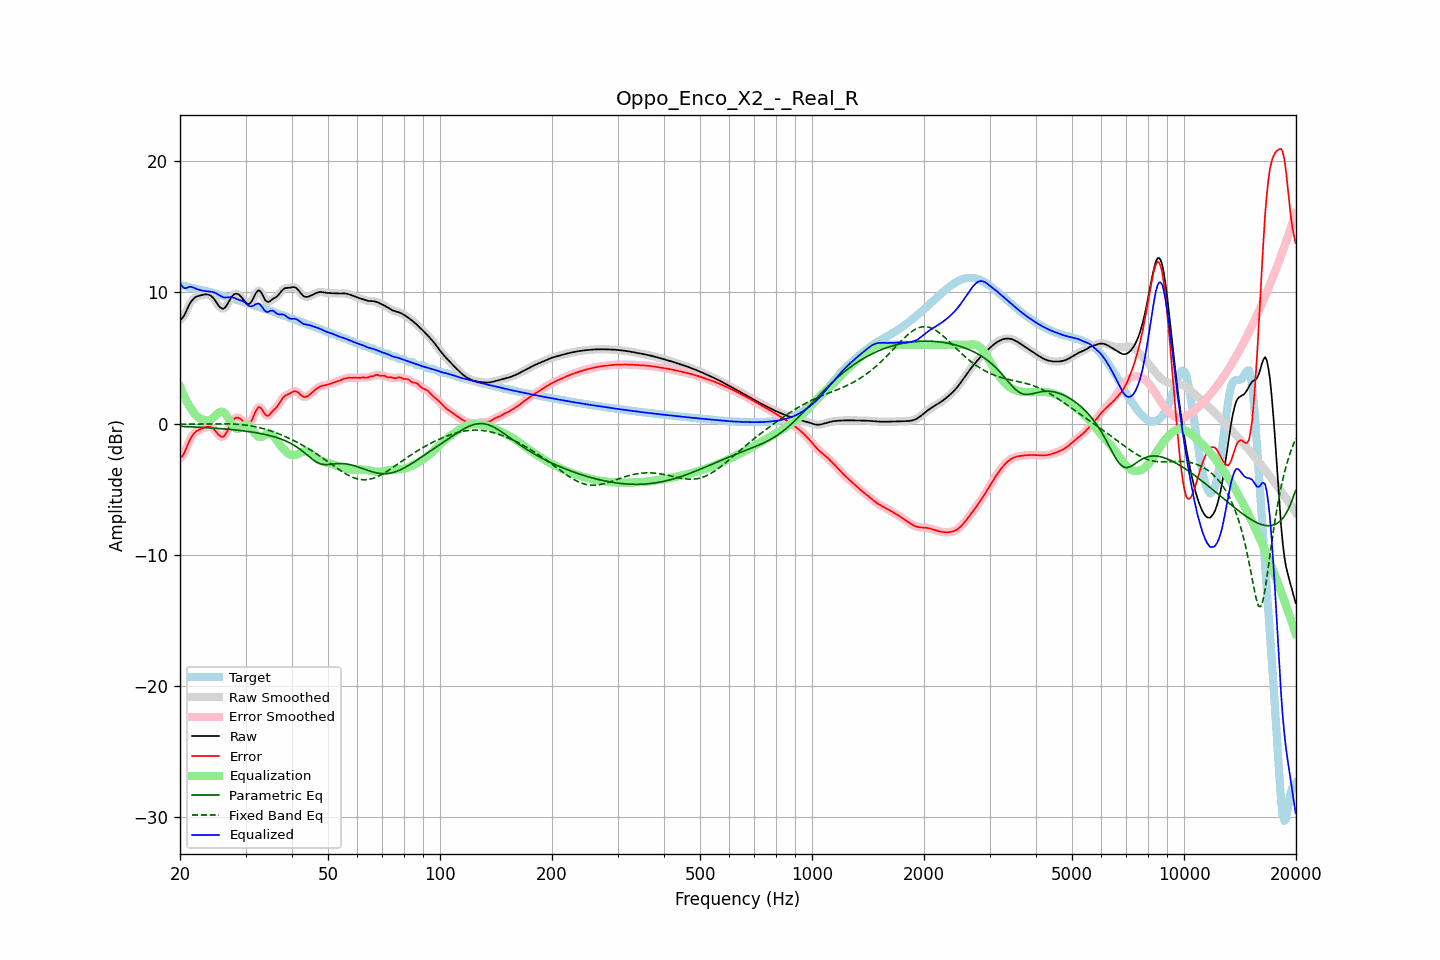

Values plotted in this chart, from the file beside it:
frequency, raw, error, smoothed, error_smoothed, equalization, parametric_eq, fixed_band_eq, equalized_raw, equalized_smoothed, target
20.00, 7.92, -2.63, 7.90, -2.66, 2.84, -0.21, -0.04, 10.76, 10.74, 10.56
20.20, 7.98, -2.55, 8.00, -2.53, 2.54, -0.22, -0.04, 10.52, 10.54, 10.53
20.40, 8.12, -2.39, 8.15, -2.35, 2.25, -0.22, -0.04, 10.37, 10.40, 10.50
20.61, 8.33, -2.15, 8.34, -2.14, 1.99, -0.23, -0.04, 10.31, 10.32, 10.48
20.81, 8.60, -1.85, 8.59, -1.85, 1.74, -0.23, -0.04, 10.34, 10.33, 10.45
21.02, 8.86, -1.55, 8.86, -1.55, 1.51, -0.24, -0.04, 10.38, 10.38, 10.41
21.23, 9.11, -1.27, 9.10, -1.28, 1.31, -0.24, -0.03, 10.42, 10.41, 10.38
21.44, 9.31, -1.04, 9.30, -1.05, 1.12, -0.25, -0.03, 10.42, 10.42, 10.35
21.66, 9.46, -0.87, 9.46, -0.86, 0.92, -0.25, -0.03, 10.37, 10.38, 10.32
21.87, 9.58, -0.71, 9.58, -0.72, 0.75, -0.26, -0.03, 10.33, 10.33, 10.29
22.09, 9.66, -0.61, 9.66, -0.61, 0.62, -0.26, -0.03, 10.27, 10.27, 10.27
22.31, 9.71, -0.53, 9.71, -0.52, 0.52, -0.27, -0.03, 10.23, 10.23, 10.24
22.54, 9.75, -0.46, 9.75, -0.46, 0.44, -0.28, -0.03, 10.19, 10.19, 10.21
22.76, 9.78, -0.41, 9.78, -0.40, 0.37, -0.28, -0.03, 10.15, 10.16, 10.19
22.99, 9.81, -0.35, 9.81, -0.35, 0.32, -0.29, -0.02, 10.13, 10.13, 10.16
23.22, 9.83, -0.30, 9.83, -0.30, 0.28, -0.30, -0.02, 10.11, 10.11, 10.13
23.45, 9.84, -0.26, 9.85, -0.26, 0.25, -0.30, -0.02, 10.10, 10.10, 10.11
23.69, 9.84, -0.24, 9.84, -0.24, 0.24, -0.31, -0.02, 10.09, 10.09, 10.08
23.92, 9.82, -0.23, 9.81, -0.23, 0.26, -0.32, -0.02, 10.08, 10.07, 10.05
24.16, 9.76, -0.26, 9.75, -0.26, 0.30, -0.33, -0.02, 10.06, 10.06, 10.01
24.40, 9.66, -0.32, 9.65, -0.32, 0.38, -0.34, -0.02, 10.04, 10.03, 9.98
24.65, 9.52, -0.42, 9.52, -0.42, 0.48, -0.34, -0.02, 10.01, 10.00, 9.94
24.89, 9.36, -0.55, 9.35, -0.56, 0.60, -0.35, -0.01, 9.96, 9.95, 9.91
25.14, 9.18, -0.70, 9.17, -0.70, 0.72, -0.36, -0.01, 9.90, 9.89, 9.88
25.39, 8.99, -0.85, 9.00, -0.84, 0.83, -0.37, -0.01, 9.82, 9.82, 9.84
25.65, 8.86, -0.95, 8.85, -0.96, 0.89, -0.38, -0.01, 9.75, 9.75, 9.81
25.91, 8.77, -1.01, 8.77, -1.01, 0.91, -0.39, -0.01, 9.68, 9.68, 9.78
26.16, 8.75, -0.99, 8.77, -0.98, 0.87, -0.40, -0.02, 9.62, 9.64, 9.74
26.43, 8.84, -0.87, 8.85, -0.86, 0.77, -0.41, -0.02, 9.60, 9.61, 9.71
26.69, 9.01, -0.67, 9.00, -0.67, 0.61, -0.42, -0.02, 9.61, 9.61, 9.67
26.96, 9.21, -0.43, 9.21, -0.43, 0.42, -0.43, -0.02, 9.62, 9.62, 9.64
27.23, 9.43, -0.17, 9.43, -0.17, 0.21, -0.44, -0.03, 9.64, 9.63, 9.60
27.50, 9.63, 0.07, 9.63, 0.07, 0.00, -0.45, -0.03, 9.63, 9.63, 9.56
27.77, 9.78, 0.26, 9.78, 0.26, -0.18, -0.47, -0.04, 9.61, 9.60, 9.52
28.05, 9.88, 0.40, 9.87, 0.39, -0.31, -0.48, -0.04, 9.57, 9.56, 9.49
28.33, 9.90, 0.45, 9.90, 0.45, -0.39, -0.49, -0.05, 9.51, 9.51, 9.45
28.62, 9.87, 0.46, 9.87, 0.45, -0.40, -0.50, -0.06, 9.47, 9.46, 9.41
28.90, 9.78, 0.41, 9.78, 0.40, -0.36, -0.52, -0.07, 9.42, 9.42, 9.38
29.19, 9.66, 0.32, 9.66, 0.32, -0.29, -0.53, -0.08, 9.37, 9.37, 9.34
29.48, 9.52, 0.22, 9.52, 0.22, -0.19, -0.55, -0.09, 9.32, 9.32, 9.30
29.78, 9.37, 0.11, 9.37, 0.10, -0.11, -0.56, -0.10, 9.26, 9.26, 9.26
30.08, 9.23, 0.01, 9.23, 0.01, -0.06, -0.58, -0.12, 9.17, 9.16, 9.22
30.38, 9.13, -0.05, 9.14, -0.04, -0.07, -0.60, -0.13, 9.06, 9.07, 9.18
30.68, 9.11, -0.03, 9.13, -0.01, -0.15, -0.61, -0.15, 8.97, 8.99, 9.14
30.99, 9.22, 0.11, 9.22, 0.12, -0.28, -0.63, -0.17, 8.94, 8.95, 9.10
31.30, 9.40, 0.34, 9.41, 0.35, -0.45, -0.65, -0.19, 8.95, 8.96, 9.06
31.61, 9.65, 0.62, 9.65, 0.63, -0.64, -0.67, -0.22, 9.01, 9.01, 9.02
31.93, 9.91, 0.92, 9.89, 0.91, -0.81, -0.69, -0.24, 9.10, 9.08, 8.98
32.24, 10.07, 1.13, 10.07, 1.13, -0.94, -0.71, -0.27, 9.13, 9.13, 8.94
32.57, 10.16, 1.26, 10.13, 1.24, -1.02, -0.73, -0.30, 9.14, 9.12, 8.90
32.89, 10.08, 1.23, 10.07, 1.21, -1.03, -0.75, -0.33, 9.05, 9.03, 8.85
33.22, 9.89, 1.08, 9.89, 1.07, -1.00, -0.78, -0.36, 8.89, 8.89, 8.81
33.55, 9.65, 0.88, 9.65, 0.88, -0.93, -0.80, -0.39, 8.72, 8.72, 8.77
33.89, 9.42, 0.68, 9.44, 0.71, -0.85, -0.83, -0.43, 8.56, 8.58, 8.73
34.23, 9.30, 0.60, 9.31, 0.61, -0.78, -0.86, -0.46, 8.51, 8.52, 8.69
34.57, 9.26, 0.61, 9.28, 0.62, -0.75, -0.89, -0.50, 8.51, 8.53, 8.65
34.92, 9.34, 0.73, 9.33, 0.72, -0.75, -0.92, -0.54, 8.58, 8.58, 8.61
35.27, 9.43, 0.87, 9.42, 0.85, -0.82, -0.95, -0.58, 8.62, 8.60, 8.57
35.62, 9.52, 1.00, 9.51, 0.99, -0.93, -0.98, -0.62, 8.59, 8.58, 8.52
35.97, 9.58, 1.11, 9.59, 1.11, -1.09, -1.02, -0.67, 8.50, 8.50, 8.47
... 635 more rows
